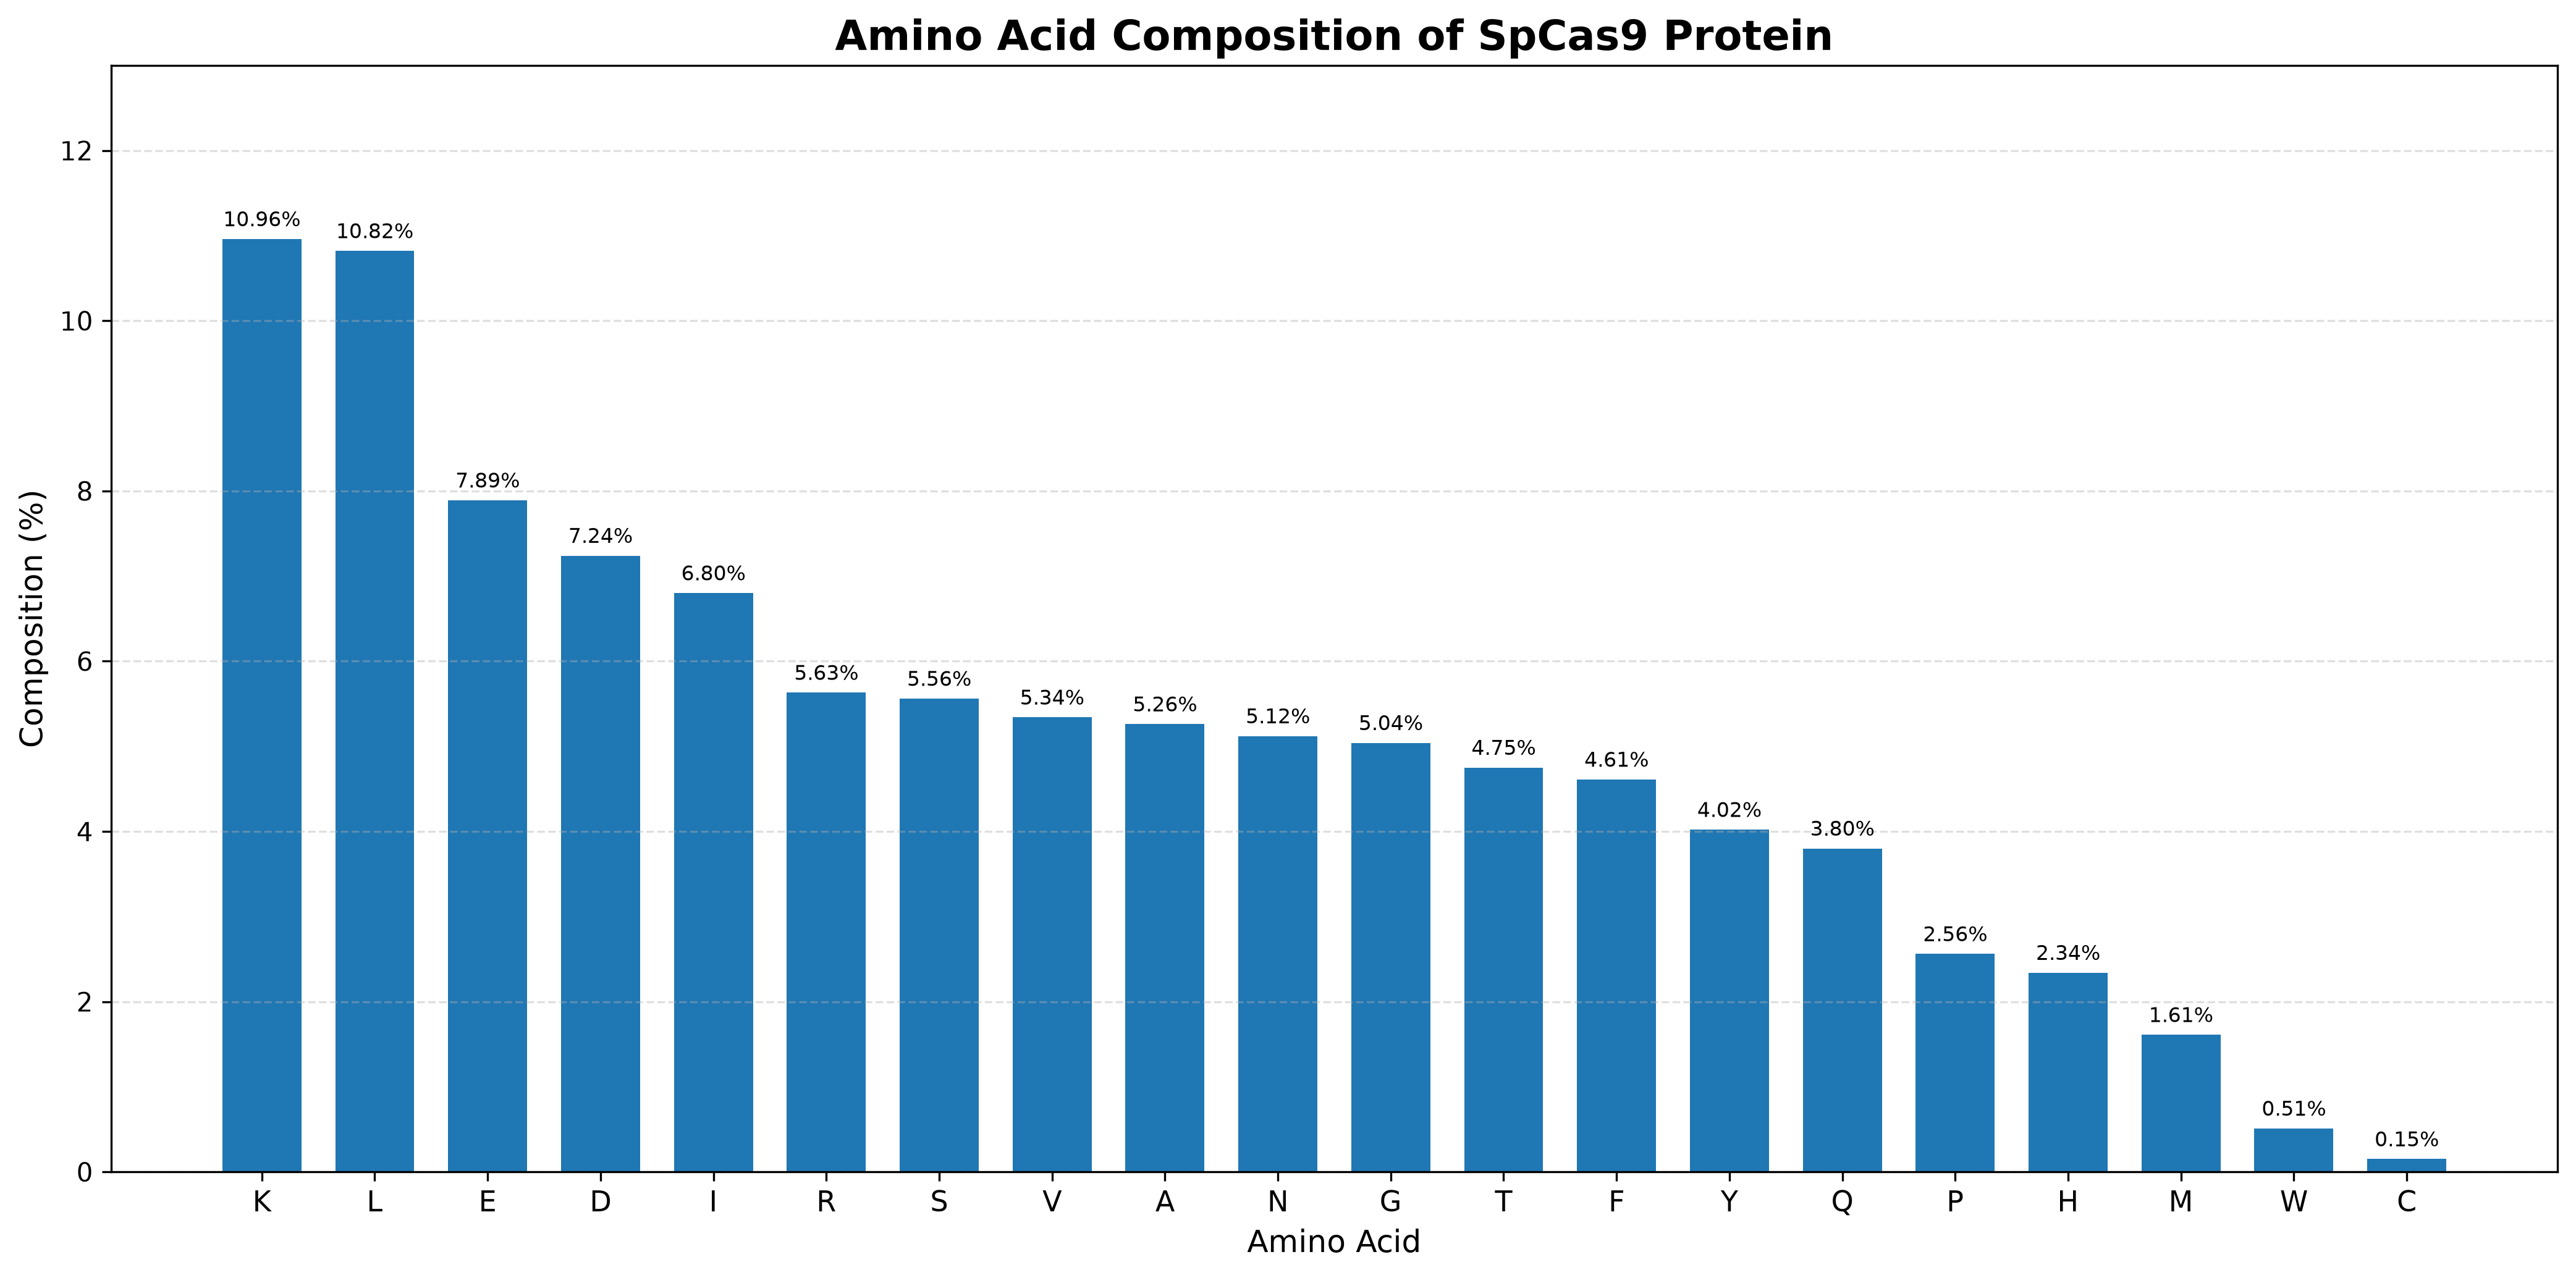

The file beside this chart, header and first rows:
Amino_Acid, Count, Percentage
K, 150, 10.96
L, 148, 10.82
E, 108, 7.89
D, 99, 7.24
I, 93, 6.8
R, 77, 5.63
S, 76, 5.56
V, 73, 5.34
A, 72, 5.26
N, 70, 5.12
G, 69, 5.04
T, 65, 4.75
F, 63, 4.61
Y, 55, 4.02
Q, 52, 3.8
P, 35, 2.56
H, 32, 2.34
M, 22, 1.61
W, 7, 0.51
C, 2, 0.15
